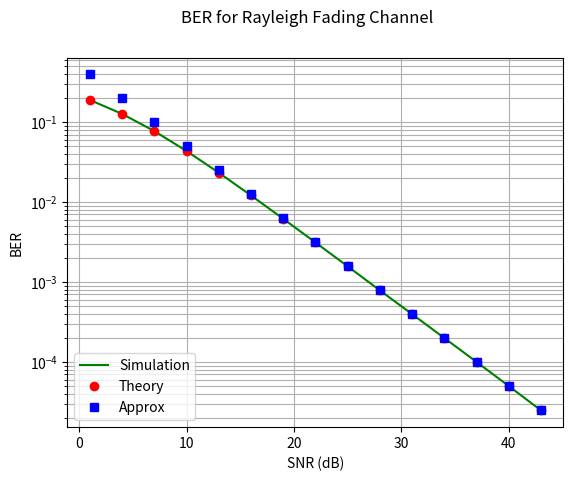

This figure's Python source:
import numpy as np
import matplotlib.pyplot as plt
import numpy.random as nr

blockLength = 10000;
nBlocks = 10000;
SNRdB = np.arange(1.0,45.0,3.0);
BER = np.zeros(len(SNRdB));
BERt = np.zeros(len(SNRdB));
SNR = 10**(SNRdB/10);



for blk in range(nBlocks):
    h=(nr.normal(0.0,1.0,blockLength)+1j*nr.normal(0.0,1.0,blockLength))/np.sqrt(2);
    noise=nr.normal(0.0,1.0,blockLength)+1j*nr.normal(0.0,1.0,blockLength);
    Sym=2*nr.randint(2,size=blockLength)-1;
    for K in range(len(SNRdB)):
        TxBits = np.sqrt(SNR[K])*Sym;
        RxBits=h*TxBits+noise;
        DecBits=2*(np.real(np.conj(h)*RxBits)>0)-1;
        BER[K]=BER[K]+np.sum(DecBits!=Sym);
    
BER = BER/blockLength/nBlocks;
BERt = 1/2*(1-np.sqrt(SNR/(2+SNR)));
BERa = 1/2/SNR;
plt.yscale('log')
plt.plot(SNRdB, BER,'g-');
plt.plot(SNRdB, BERt,'ro');
plt.plot(SNRdB, BERa,'bs');
plt.grid(1,which='both')
plt.suptitle('BER for Rayleigh Fading Channel')
plt.legend(["Simulation", "Theory","Approx"], loc ="lower left");
plt.xlabel('SNR (dB)')
plt.ylabel('BER') 
plt.savefig('BER for Rayleigh Fading Channel.png', dpi = 300)
